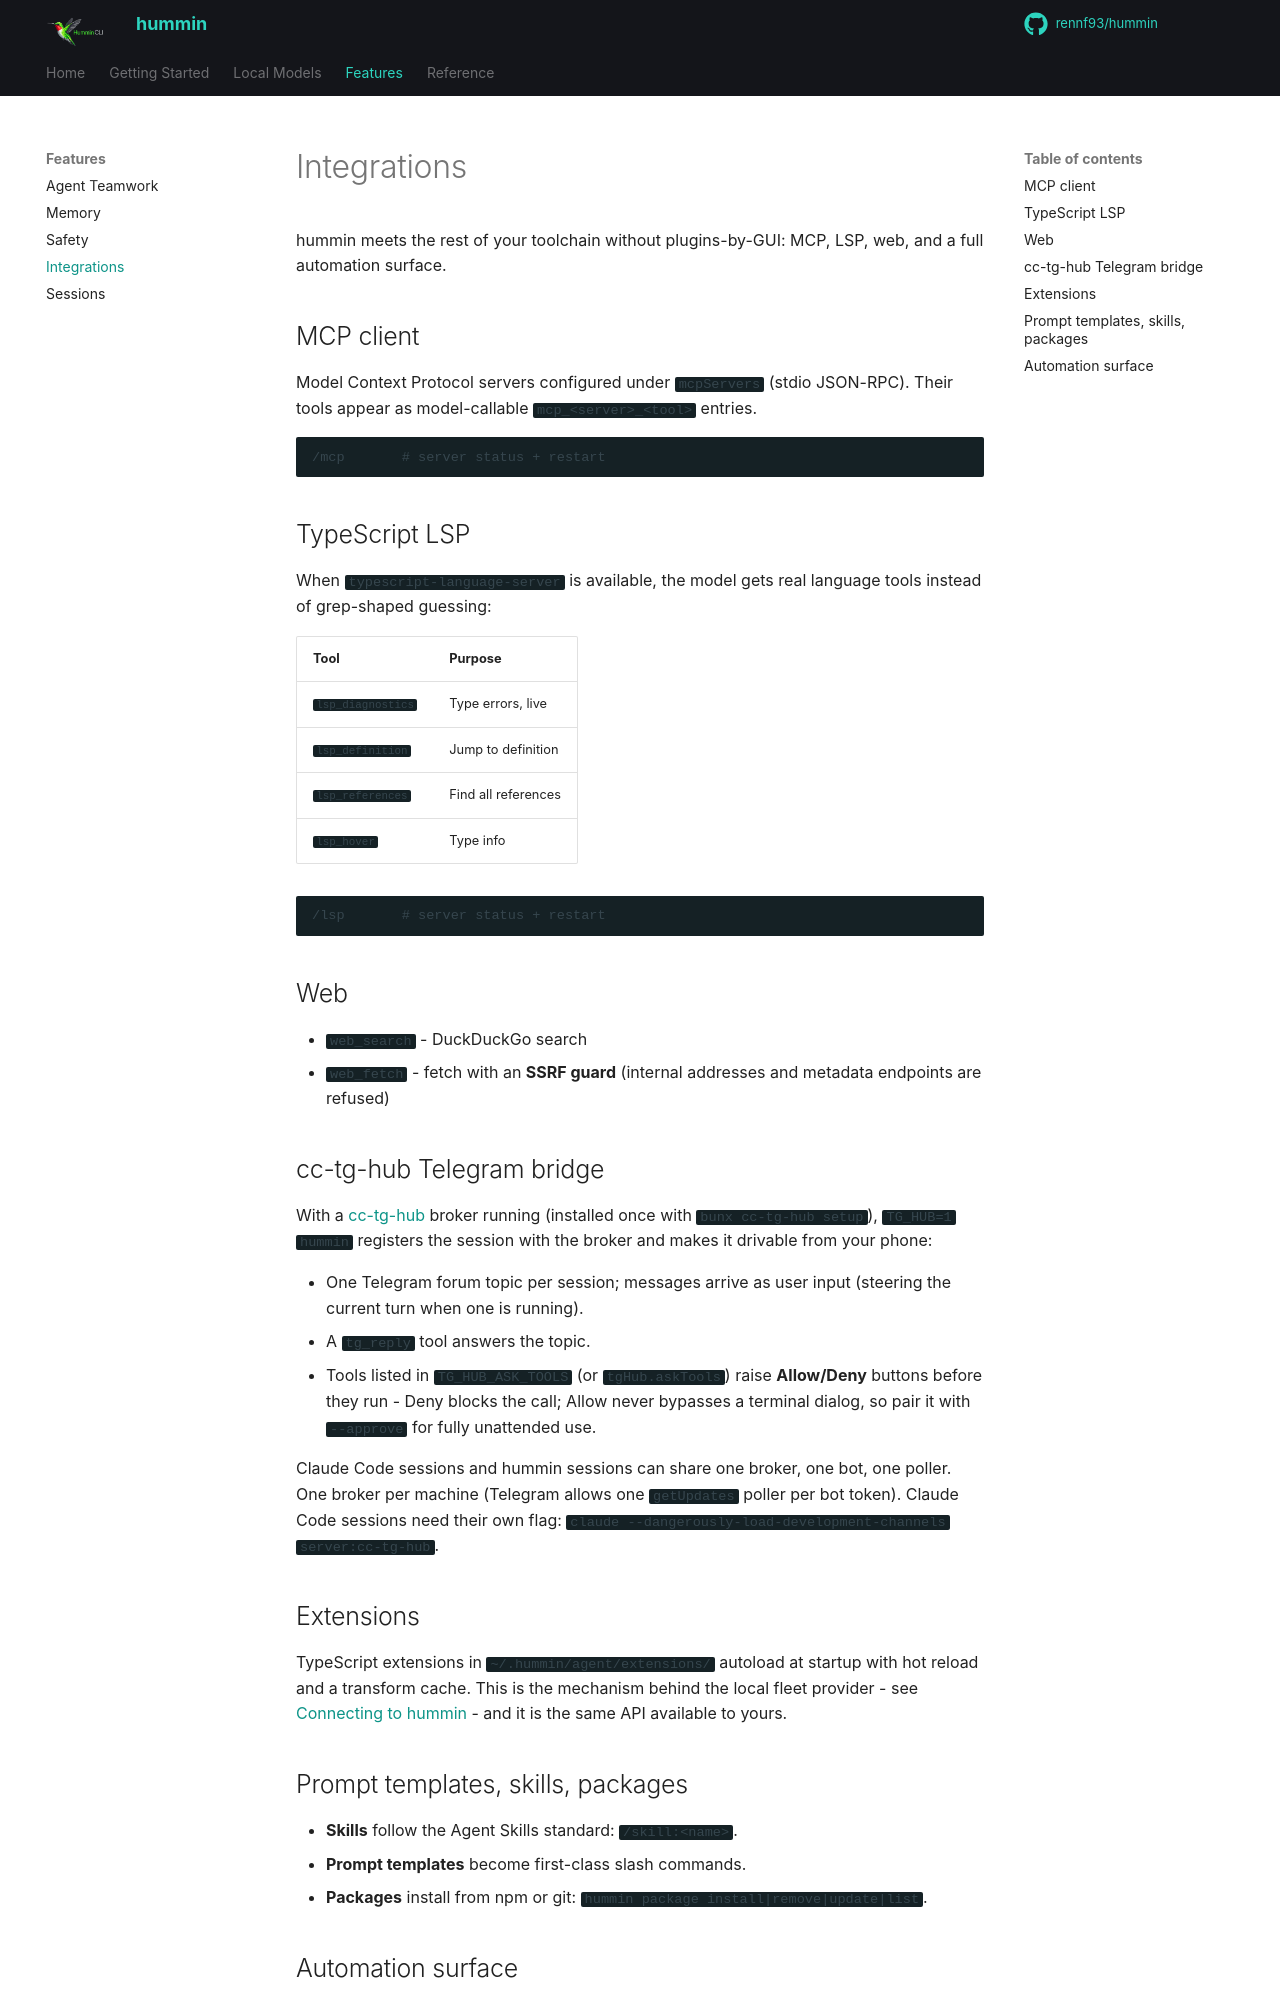

repository: rennf93/hummin · page: features/integrations/index.html · generator: mkdocs

# Integrations

hummin meets the rest of your toolchain without plugins-by-GUI: MCP, LSP, web, and a full automation surface.

## MCP client

Model Context Protocol servers configured under `mcpServers` (stdio JSON-RPC). Their tools appear as model-callable `mcp_<server>_<tool>` entries.

```text
/mcp       # server status + restart
```

## TypeScript LSP

When `typescript-language-server` is available, the model gets real language tools instead of grep-shaped guessing:

| Tool | Purpose |
|---|---|
| `lsp_diagnostics` | Type errors, live |
| `lsp_definition` | Jump to definition |
| `lsp_references` | Find all references |
| `lsp_hover` | Type info |

```text
/lsp       # server status + restart
```

## Web

- `web_search` - DuckDuckGo search
- `web_fetch` - fetch with an **SSRF guard** (internal addresses and metadata endpoints are refused)

## cc-tg-hub Telegram bridge

With a [cc-tg-hub](https://github.com/rennf93/cc-tg-hub) broker running (installed once with `bunx cc-tg-hub setup`), `TG_HUB=1 hummin` registers the session with the broker and makes it drivable from your phone:

- One Telegram forum topic per session; messages arrive as user input (steering the current turn when one is running).
- A `tg_reply` tool answers the topic.
- Tools listed in `TG_HUB_ASK_TOOLS` (or `tgHub.askTools`) raise **Allow/Deny** buttons before they run - Deny blocks the call; Allow never bypasses a terminal dialog, so pair it with `--approve` for fully unattended use.

Claude Code sessions and hummin sessions can share one broker, one bot, one poller. One broker per machine (Telegram allows one `getUpdates` poller per bot token). Claude Code sessions need their own flag: `claude --dangerously-load-development-channels server:cc-tg-hub`.

## Extensions

TypeScript extensions in `~/.hummin/agent/extensions/` autoload at startup with hot reload and a transform cache. This is the mechanism behind the local fleet provider - see [Connecting to hummin](../local-models/fleet.md) - and it is the same API available to yours.

## Prompt templates, skills, packages

- **Skills** follow the Agent Skills standard: `/skill:<name>`.
- **Prompt templates** become first-class slash commands.
- **Packages** install from npm or git: `hummin package install|remove|update|list`.
